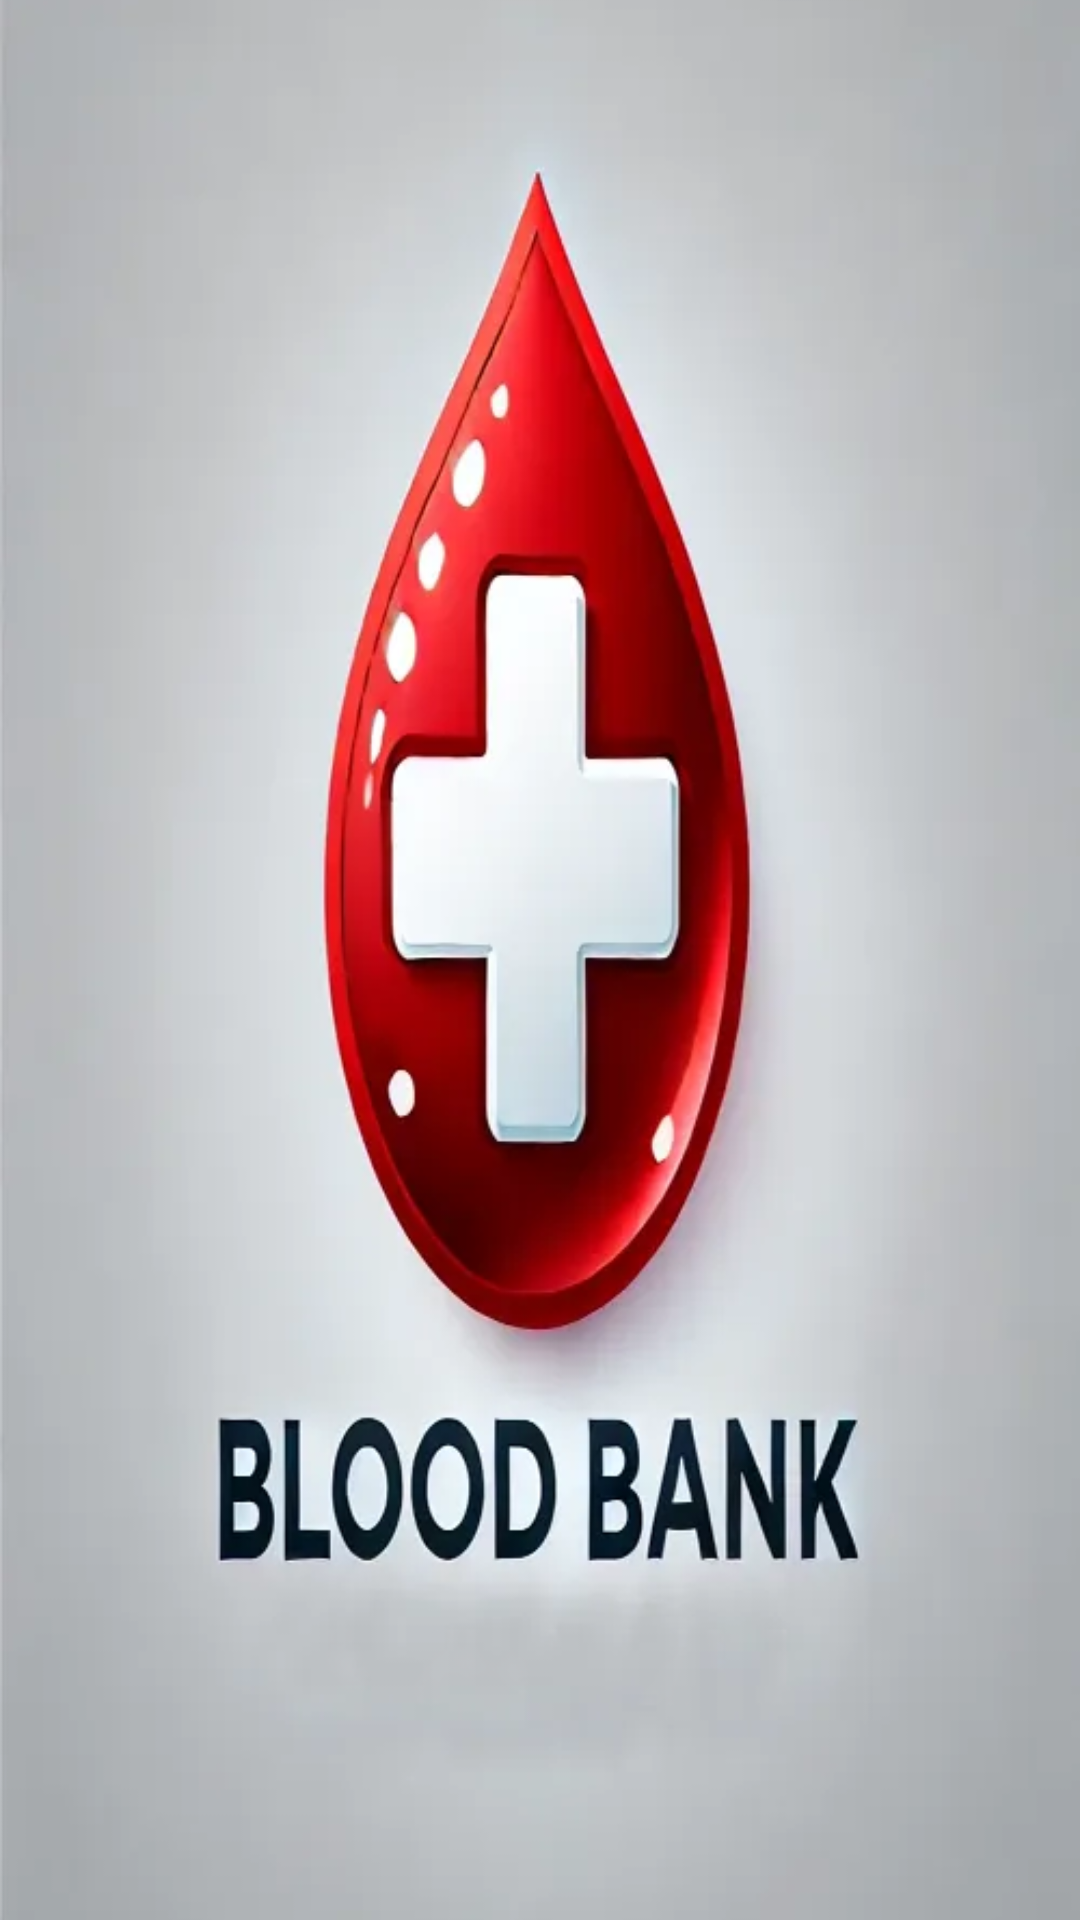

The Android layout XML behind this screen, and the referenced resources:
<!-- AndroidManifest.xml: application theme Theme.BloodBankSystem -->
<!-- res/layout/activity_main.xml -->
<?xml version="1.0" encoding="utf-8"?>
<LinearLayout xmlns:android="http://schemas.android.com/apk/res/android"
    xmlns:app="http://schemas.android.com/apk/res-auto"
    xmlns:tools="http://schemas.android.com/tools"
    android:id="@+id/main"
    android:orientation="vertical"
    android:layout_width="match_parent"
    android:layout_height="match_parent"
    tools:ignore="ExtraText">


    <ImageView
        android:id="@+id/myImageView"
        android:layout_width="match_parent"
        android:layout_height="match_parent"
        android:scaleType="centerCrop"
        android:src="@drawable/banner_img"
        tools:ignore="MissingConstraints" />

</LinearLayout>
<!-- resources referenced by this layout -->
<resources>
  <!-- drawable banner_img: webp bitmap (drawable, 16788 bytes) -->
  <style name="Theme.BloodBankSystem" parent="Base.Theme.BloodBankSystem" />
  <style name="Base.Theme.BloodBankSystem" parent="Theme.Material3.DayNight.NoActionBar">
          
          
      </style>
</resources>
